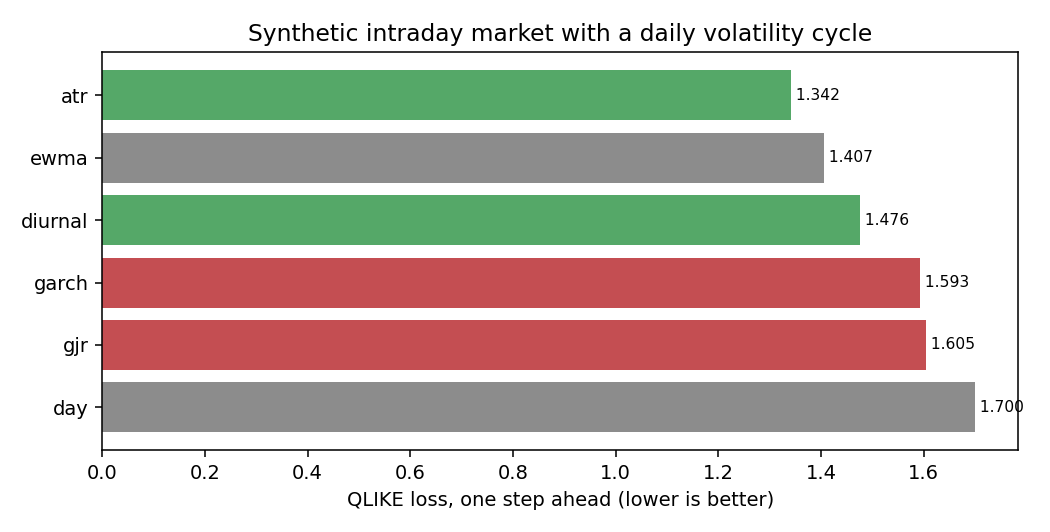

Source data for this figure (header and first rows):
model, qlike, mz_slope, vs_best, ci_low, ci_high
atr, 1.342, 0.9078, 0.0, 0.0, 0.0
ewma, 1.407, 0.8795, 0.0646, 0.0614, 0.0679
diurnal, 1.476, 0.7244, 0.1342, 0.0713, 0.1977
garch, 1.593, 0.735, 0.2509, 0.1796, 0.3414
gjr, 1.605, 0.6978, 0.2626, 0.1827, 0.3593
day, 1.7, 0.7237, 0.3575, 0.3366, 0.3771
